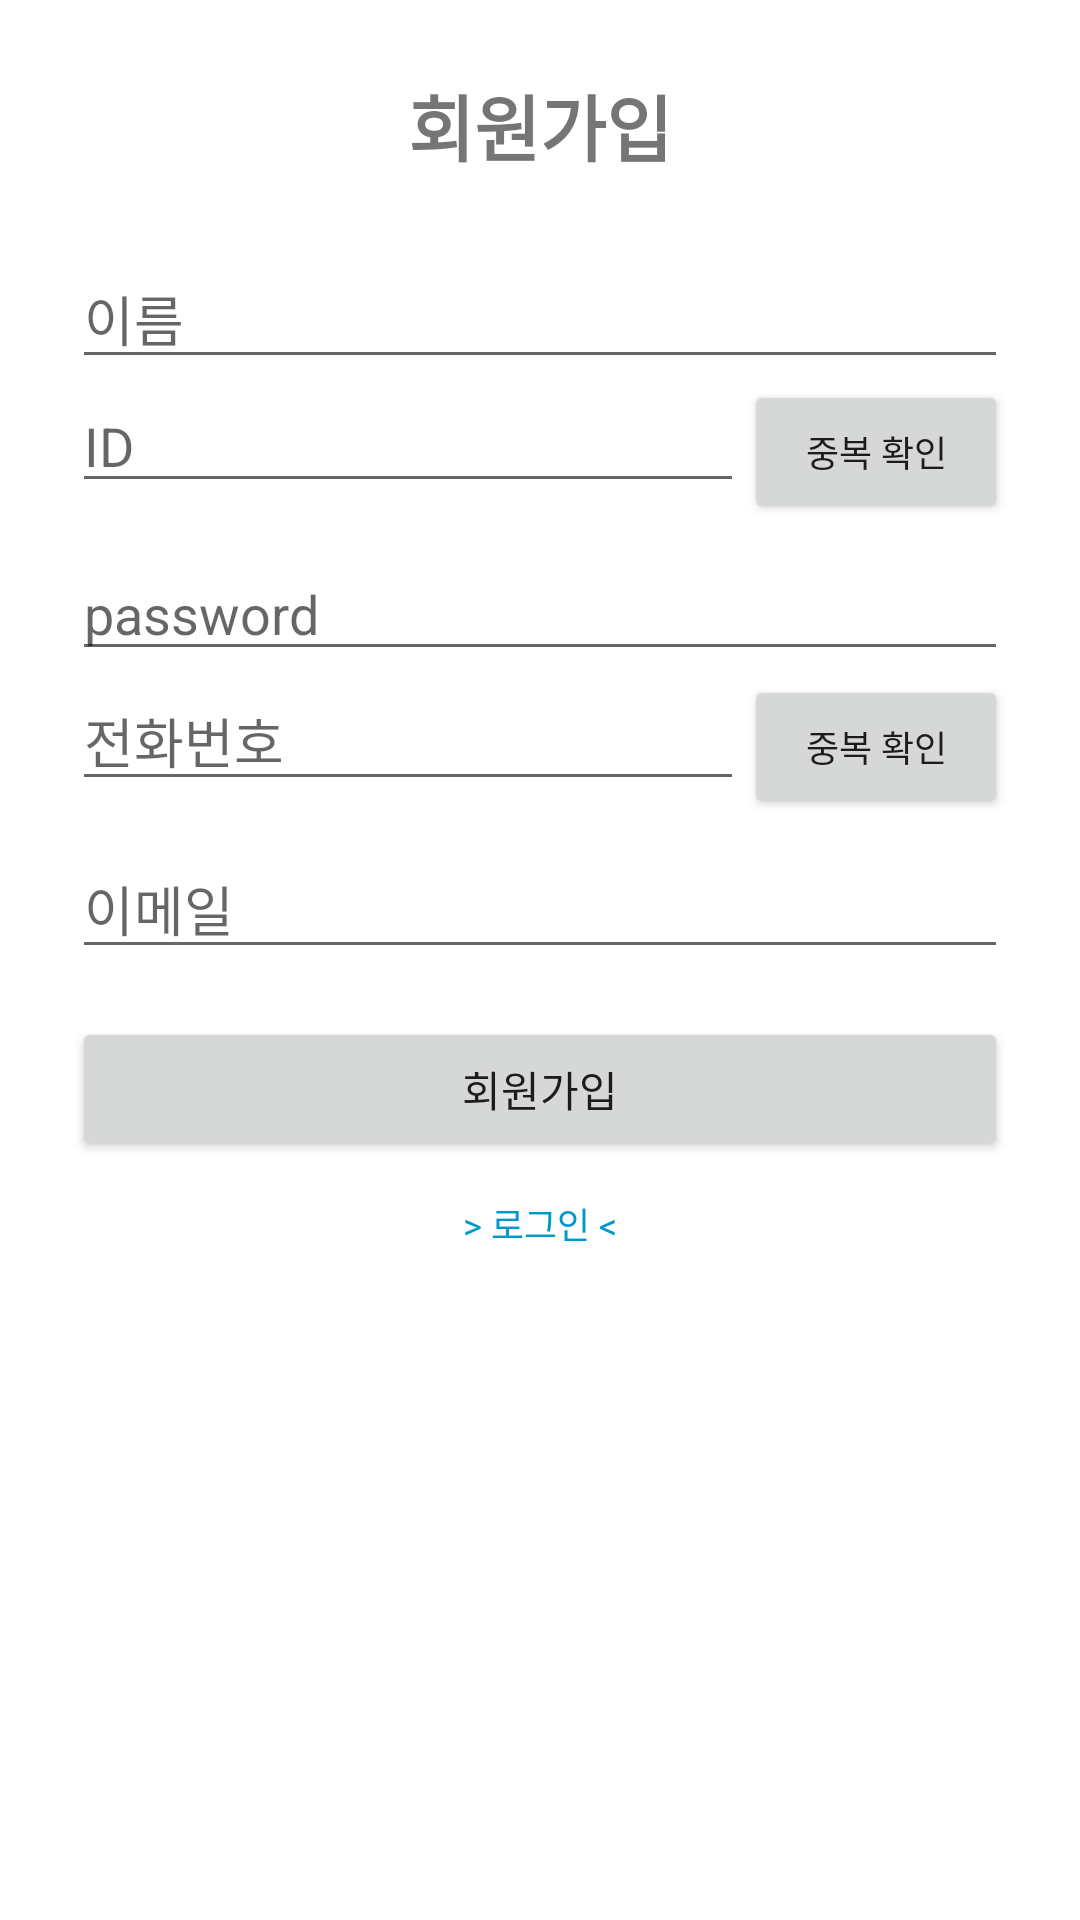

Here is an Android app screen rendered from its layout file. Give the layout XML and the strings, colors and styles it references.
<!-- AndroidManifest.xml: application theme Theme.MyApplication -->
<!-- res/layout/activity_register.xml -->
<?xml version="1.0" encoding="utf-8"?>
<LinearLayout
    xmlns:android="http://schemas.android.com/apk/res/android"
    android:layout_width="match_parent"
    android:layout_height="match_parent"
    android:orientation="vertical"
    android:padding="24dp">

    <TextView
        android:id="@+id/title"
        android:text="회원가입"
        android:textSize="24sp"
        android:textStyle="bold"
        android:layout_width="match_parent"
        android:layout_height="wrap_content"
        android:gravity="center"
        android:layout_marginBottom="24dp"/>

    <EditText
        android:id="@+id/editName"
        android:layout_width="match_parent"
        android:layout_height="wrap_content"
        android:hint="이름" />

    <LinearLayout
        android:layout_width="match_parent"
        android:layout_height="wrap_content"
        android:orientation="horizontal"
        android:layout_marginBottom="8dp">

        <EditText
            android:id="@+id/editId"
            android:hint="ID"
            android:layout_width="0dp"
            android:layout_height="wrap_content"
            android:layout_weight="1"/>

        <Button
            android:id="@+id/btnCheckId"
            android:text="중복 확인"
            android:textSize="12sp"
            android:layout_width="wrap_content"
            android:layout_height="wrap_content"/>
    </LinearLayout>

    <TextView
        android:id="@+id/tvIdWarning"
        android:text="이미 사용 중인 ID입니다."
        android:textColor="#FF0000"
        android:textSize="12sp"
        android:visibility="gone"
        android:layout_width="wrap_content"
        android:layout_height="wrap_content"/>

    <EditText
        android:id="@+id/editPassword"
        android:hint="password"
        android:inputType="textPassword"
        android:layout_width="match_parent"
        android:layout_height="wrap_content" />

    <LinearLayout
        android:layout_width="match_parent"
        android:layout_height="wrap_content"
        android:orientation="horizontal"
        android:layout_marginBottom="8dp">

        <EditText
            android:id="@+id/editPhone"
            android:hint="전화번호"
            android:layout_width="0dp"
            android:layout_height="wrap_content"
            android:layout_weight="1"/>

        <Button
            android:id="@+id/btnCheckPhone"
            android:text="중복 확인"
            android:textSize="12sp"
            android:layout_width="wrap_content"
            android:layout_height="wrap_content"/>
    </LinearLayout>

    <TextView
        android:id="@+id/tvPhoneWarning"
        android:text="이미 사용 중인 ID입니다."
        android:textColor="#FF0000"
        android:textSize="12sp"
        android:visibility="gone"
        android:layout_width="wrap_content"
        android:layout_height="wrap_content"/>

    <EditText
        android:id="@+id/editEmail"
        android:hint="이메일"
        android:layout_width="match_parent"
        android:layout_height="wrap_content" />

    <Button
        android:id="@+id/btnRegister"
        android:layout_width="match_parent"
        android:layout_height="wrap_content"
        android:layout_marginTop="16dp"
        android:text="회원가입" />

    <TextView
        android:id="@+id/tvGoLogin"
        android:text="&gt; 로그인 &lt;"
        android:textSize="12sp"
        android:textColor="@android:color/holo_blue_dark"
        android:gravity="center"
        android:layout_width="match_parent"
        android:layout_height="wrap_content"
        android:layout_marginTop="12dp"/>
</LinearLayout>
<!-- resources referenced by this layout -->
<resources>
  <style name="Theme.MyApplication" parent="Theme.MaterialComponents.DayNight.NoActionBar">
  
      
          <item name="colorPrimary">#20C997</item>
          <item name="colorPrimaryVariant">#139f83</item>
          <item name="colorOnPrimary">@android:color/white</item>
  
          
          <item name="colorSecondary">@color/teal_200</item>
          <item name="colorSecondaryVariant">@color/teal_700</item>
          <item name="colorOnSecondary">@color/black</item>
  
          
          <item name="android:statusBarColor">?attr/colorPrimaryVariant</item>
      </style>
  <!-- not gathered from this repository: default colours our renderer supplied (Android Studio template values) -->
  <color name="teal_200">#FF03DAC5</color>
  <color name="teal_700">#FF018786</color>
  <color name="black">#FF000000</color>
</resources>
